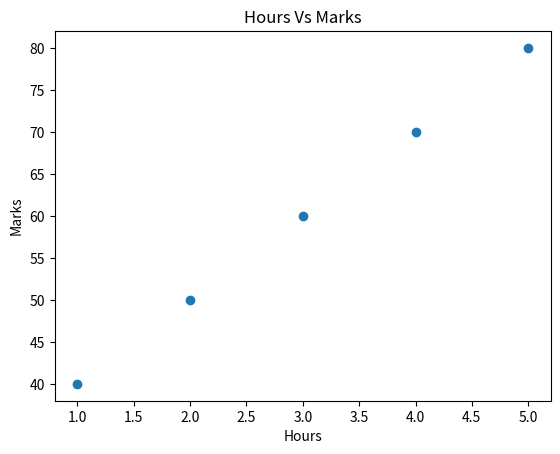

The script that saved this image:
import matplotlib.pyplot as plt

hours = [1, 2, 3, 4, 5]
marks = [40, 50, 60, 70, 80]

plt.scatter(hours, marks)
plt.xlabel("Hours")
plt.ylabel("Marks")
plt.title("Hours Vs Marks")
plt.show()
